Dataset: dataset (GitHub, Aryawwww/Image-Programming-group-10). Classes: tomato bacterial spot, tomato late blight, tomato septoria leaf spot, tomato yellow leaf curl virus, tomato healthy.

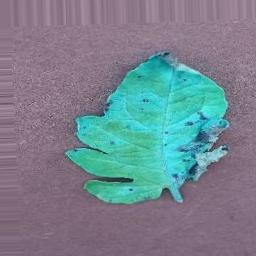
Label: tomato septoria leaf spot

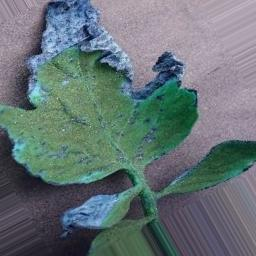
Label: tomato healthy

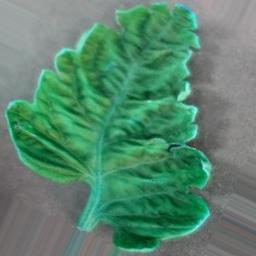
Label: tomato yellow leaf curl virus

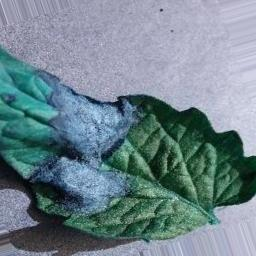
Label: tomato late blight

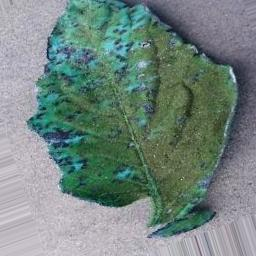
Label: tomato healthy

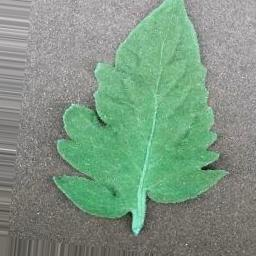
Label: tomato bacterial spot
